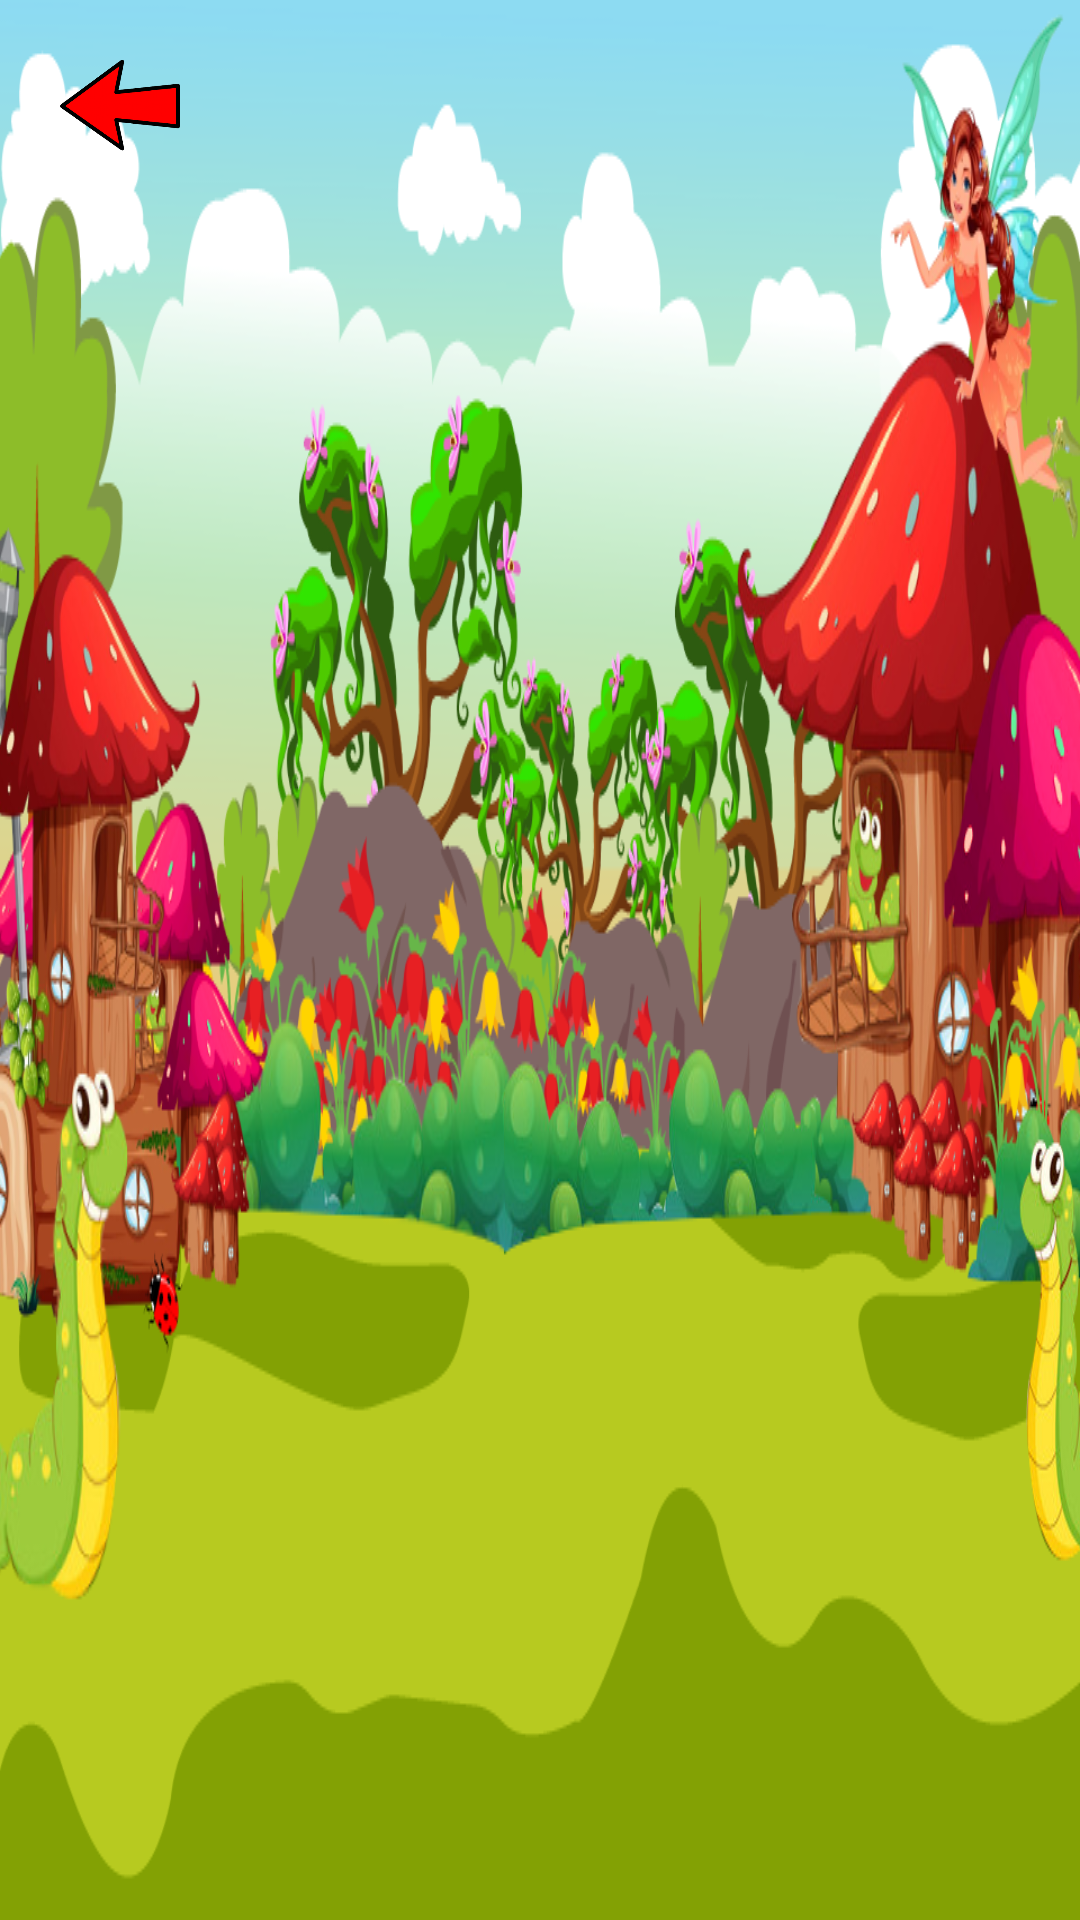

Here is an Android app screen rendered from its layout file. Give the layout XML and the strings, colors and styles it references.
<!-- AndroidManifest.xml: application theme AppFullScreenTheme -->
<!-- res/layout/activity_color_book_item_draw.xml -->
<?xml version="1.0" encoding="utf-8"?>
<RelativeLayout xmlns:android="http://schemas.android.com/apk/res/android"
    xmlns:app="http://schemas.android.com/apk/res-auto"
    xmlns:tools="http://schemas.android.com/tools"
    android:layout_width="match_parent"
    android:layout_height="match_parent"
    android:background="@drawable/background"
    tools:context=".ColorBookItemDrawActivity">
    <LinearLayout
        android:layout_width="wrap_content"
        android:layout_height="wrap_content"
        android:orientation="horizontal"
        android:id="@+id/CanvasViewXML"
        android:layout_centerInParent="true"
        android:weightSum="4">
        <LinearLayout
            android:id="@+id/leftMenu"
            android:layout_width="wrap_content"
            android:layout_height="wrap_content"
            android:layout_gravity="bottom"
            android:paddingLeft="10dp"
            android:layout_marginBottom="30dp"
            android:orientation="vertical"
            android:visibility="invisible">
            <ImageButton
                android:id="@+id/saveButtonId"
                android:layout_width="wrap_content"
                android:layout_height="wrap_content"
                android:background="@drawable/save_box_button"
                />
            <ImageButton
                android:id="@+id/newButtonId"
                android:layout_width="wrap_content"
                android:layout_height="wrap_content"
                android:background="@drawable/new_box_button"
                />
            <ImageButton
                android:id="@+id/undoButtonId"
                android:layout_width="wrap_content"
                android:layout_height="wrap_content"
                android:background="@drawable/undu_box_button"
                />
            <ImageButton
                android:id="@+id/redoButtonId"
                android:layout_width="wrap_content"
                android:layout_height="wrap_content"
                android:background="@drawable/redu_box_button"
                />
            <ImageButton
                android:id="@+id/deleteButtonId"
                android:layout_width="wrap_content"
                android:layout_height="wrap_content"
                android:background="@drawable/delete_box_button"
                />
        </LinearLayout>
        <LinearLayout
            android:id="@+id/canvasLayout"
            android:layout_height="wrap_content"
            android:layout_width="0dp"
            android:layout_weight="4"
            android:layout_marginBottom="20dp"
            android:layout_marginTop="20dp"
            android:layout_marginRight="15dp"
            android:layout_marginLeft="15dp"
            android:visibility="invisible"
            android:background="@drawable/board">
            <RelativeLayout
                android:layout_width="match_parent"
                android:layout_height="match_parent">
                <ImageView
                    android:id="@+id/setItemImage"
                    android:layout_width="match_parent"
                    android:layout_height="match_parent"
                    android:visibility="invisible"
                    android:layout_marginTop="10dp"
                    android:layout_marginLeft="8dp"
                    android:layout_marginRight="25dp"
                    android:layout_marginBottom="20dp"
                    android:alpha=".3"
                    android:background="@android:color/transparent"/>
                <LinearLayout
                    android:id="@+id/boardView"
                    android:layout_width="match_parent"
                    android:layout_height="match_parent">
                    <com.newname.drawwithfun.DrawingView
                        android:id="@+id/drawingView"
                        android:layout_height="wrap_content"
                        android:layout_width="wrap_content"
                        android:layout_marginTop="10dp"
                        android:layout_marginLeft="8dp"
                        android:layout_marginRight="25dp"
                        android:layout_marginBottom="20dp"/>

                </LinearLayout>



            </RelativeLayout>

        </LinearLayout>
        <LinearLayout
            android:id="@+id/rightMenu"
            android:layout_width="wrap_content"
            android:layout_height="wrap_content"
            android:layout_gravity="bottom"
            android:paddingRight="10dp"
            android:layout_marginBottom="30dp"
            android:orientation="vertical"
            android:visibility="invisible">
            <ImageButton
                android:id="@+id/sizeButtonId"
                android:layout_width="wrap_content"
                android:layout_height="wrap_content"
                android:background="@drawable/size_box_button"
                />
            <ImageButton
                android:id="@+id/pencilButtonId"
                android:layout_width="wrap_content"
                android:layout_height="wrap_content"
                android:background="@drawable/pencil_box_button"
                />
            <ImageButton
                android:id="@+id/brushButtonId"
                android:layout_width="wrap_content"
                android:layout_height="wrap_content"
                android:background="@drawable/brush_box_button"
                />
            <ImageButton
                android:id="@+id/backgroundId"
                android:layout_width="wrap_content"
                android:layout_height="wrap_content"
                android:background="@drawable/canvas_box_button"
                />
            <ImageButton
                android:id="@+id/eraseButtonId"
                android:layout_width="wrap_content"
                android:layout_height="wrap_content"
                android:background="@drawable/eraser_box_button"
                />
        </LinearLayout>
    </LinearLayout>

    <ImageView
        android:id="@+id/colorBack"
        android:layout_width="40dp"
        android:layout_height="40dp"
        android:layout_marginTop="15dp"
        android:layout_marginLeft="20dp"
        android:layout_marginBottom="6dp"
        android:src="@drawable/back" />

</RelativeLayout>
<!-- resources referenced by this layout -->
<resources>
  <!-- drawable back: png bitmap (drawable, 106394 bytes) -->
  <!-- drawable background: png bitmap (drawable, 393827 bytes) -->
  <!-- drawable board: png bitmap (drawable, 16938 bytes) -->
  <!-- drawable brush_box_button: png bitmap (drawable, 2206 bytes) -->
  <!-- drawable canvas_box_button: png bitmap (drawable, 2282 bytes) -->
  <!-- drawable delete_box_button: png bitmap (drawable, 1305 bytes) -->
  <!-- drawable eraser_box_button: png bitmap (drawable, 2236 bytes) -->
  <!-- drawable new_box_button: png bitmap (drawable, 1762 bytes) -->
  <!-- drawable pencil_box_button: png bitmap (drawable, 1980 bytes) -->
  <!-- drawable redu_box_button: png bitmap (drawable, 1454 bytes) -->
  <!-- drawable save_box_button: png bitmap (drawable, 1618 bytes) -->
  <!-- drawable size_box_button: png bitmap (drawable, 1997 bytes) -->
  <!-- drawable undu_box_button: png bitmap (drawable, 1425 bytes) -->
  <style name="AppFullScreenTheme" parent="Theme.AppCompat.Light.NoActionBar">
          <item name="android:windowNoTitle">true</item>
          <item name="android:windowActionBar">false</item>
          <item name="android:windowFullscreen">true</item>
          <item name="android:screenOrientation">landscape</item>
          <item name="android:windowContentOverlay">@null</item>
      </style>
</resources>
